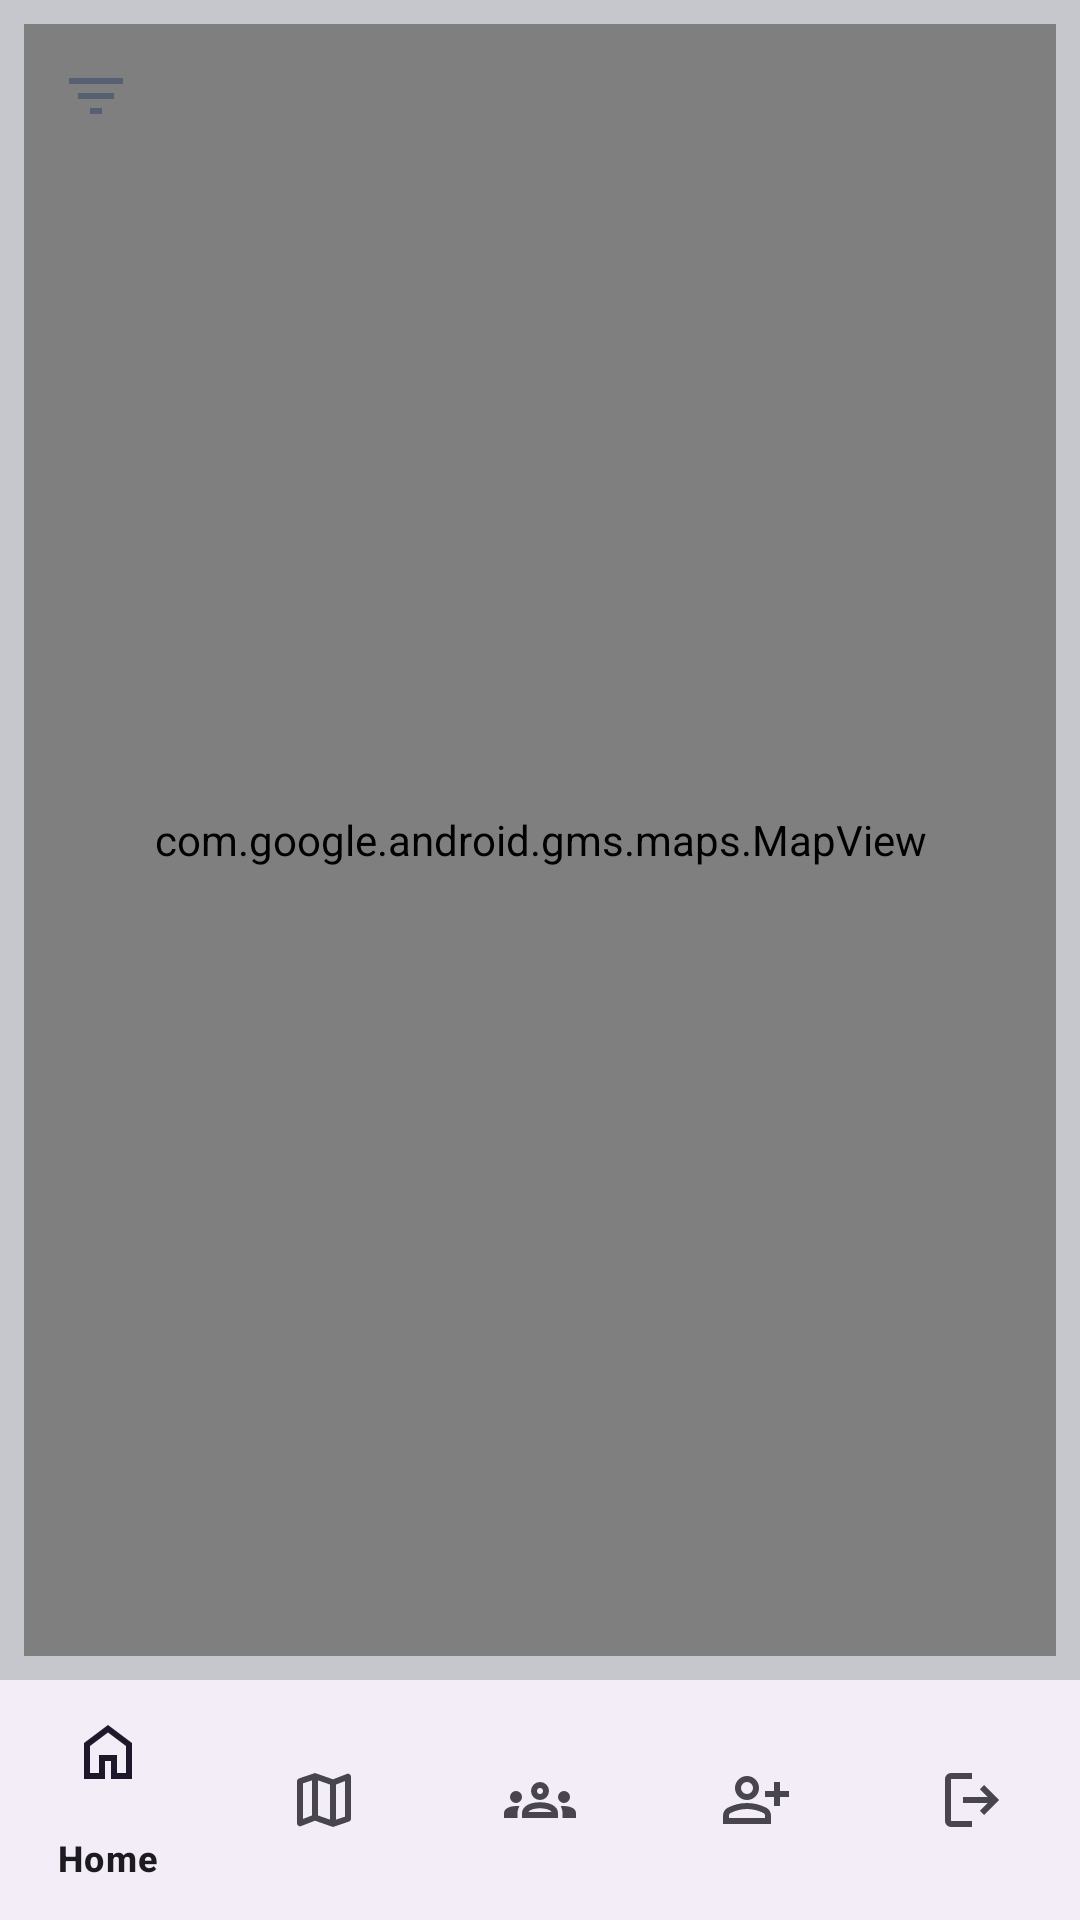

This screen was rendered from an Android layout file. Write that file and the resources it references.
<!-- AndroidManifest.xml: application theme Theme.MoodMasters -->
<!-- res/layout/mood_events_map_screen.xml -->
<?xml version="1.0" encoding="utf-8"?>
<androidx.constraintlayout.widget.ConstraintLayout xmlns:android="http://schemas.android.com/apk/res/android"
    xmlns:app="http://schemas.android.com/apk/res-auto"
    xmlns:tools="http://schemas.android.com/tools"
    android:layout_width="match_parent"
    android:layout_height="match_parent"
    android:background="@color/background_color">

    <ImageButton
        android:id="@+id/map_screen_filter_button"
        android:layout_width="48dp"
        android:layout_height="48dp"
        android:layout_margin="8dp"
        android:focusable="true"
        android:background="?attr/selectableItemBackgroundBorderless"
        android:contentDescription="Filter"
        android:elevation="8dp"
        android:src="@drawable/filter_mood_list_icon"
        app:layout_constraintStart_toStartOf="parent"
        app:layout_constraintTop_toTopOf="parent" />

    <com.google.android.gms.maps.MapView
        android:id="@+id/map_screen_map_view"
        android:layout_width="0dp"
        android:layout_height="0dp"
        android:layout_marginStart="8dp"
        android:layout_marginTop="8dp"
        android:layout_marginEnd="8dp"
        android:layout_marginBottom="8dp"
        app:layout_constraintBottom_toTopOf="@+id/bottom_navigation_view"
        app:layout_constraintEnd_toEndOf="parent"
        app:layout_constraintHorizontal_bias="0.0"
        app:layout_constraintStart_toStartOf="parent"
        app:layout_constraintTop_toTopOf="parent"
        app:layout_constraintVertical_bias="0.0" />

    <com.google.android.material.bottomnavigation.BottomNavigationView
        android:id="@+id/bottom_navigation_view"
        android:layout_width="match_parent"
        android:layout_height="wrap_content"
        app:menu="@menu/bottom_nav_menu"
        app:layout_constraintBottom_toBottomOf="parent"
        app:layout_constraintStart_toStartOf="parent"
        app:layout_constraintEnd_toEndOf="parent" />
</androidx.constraintlayout.widget.ConstraintLayout>
<!-- resources referenced by this layout -->
<resources>
  <color name="background_color">#C6C6CD</color>
  <!-- drawable filter_mood_list_icon (drawable) -->
  <vector xmlns:android="http://schemas.android.com/apk/res/android"
      android:width="24dp"
      android:height="24dp"
      android:viewportWidth="960"
      android:viewportHeight="960">
    <path
        android:pathData="M400,720v-80h160v80L400,720ZM240,520v-80h480v80L240,520ZM120,320v-80h720v80L120,320Z"
        android:fillColor="#565F73"/>
  </vector>
  <style name="Theme.MoodMasters" parent="Base.Theme.MoodMasters" />
  <style name="Base.Theme.MoodMasters" parent="Theme.Material3.DayNight.NoActionBar">
          
          
      </style>
</resources>
